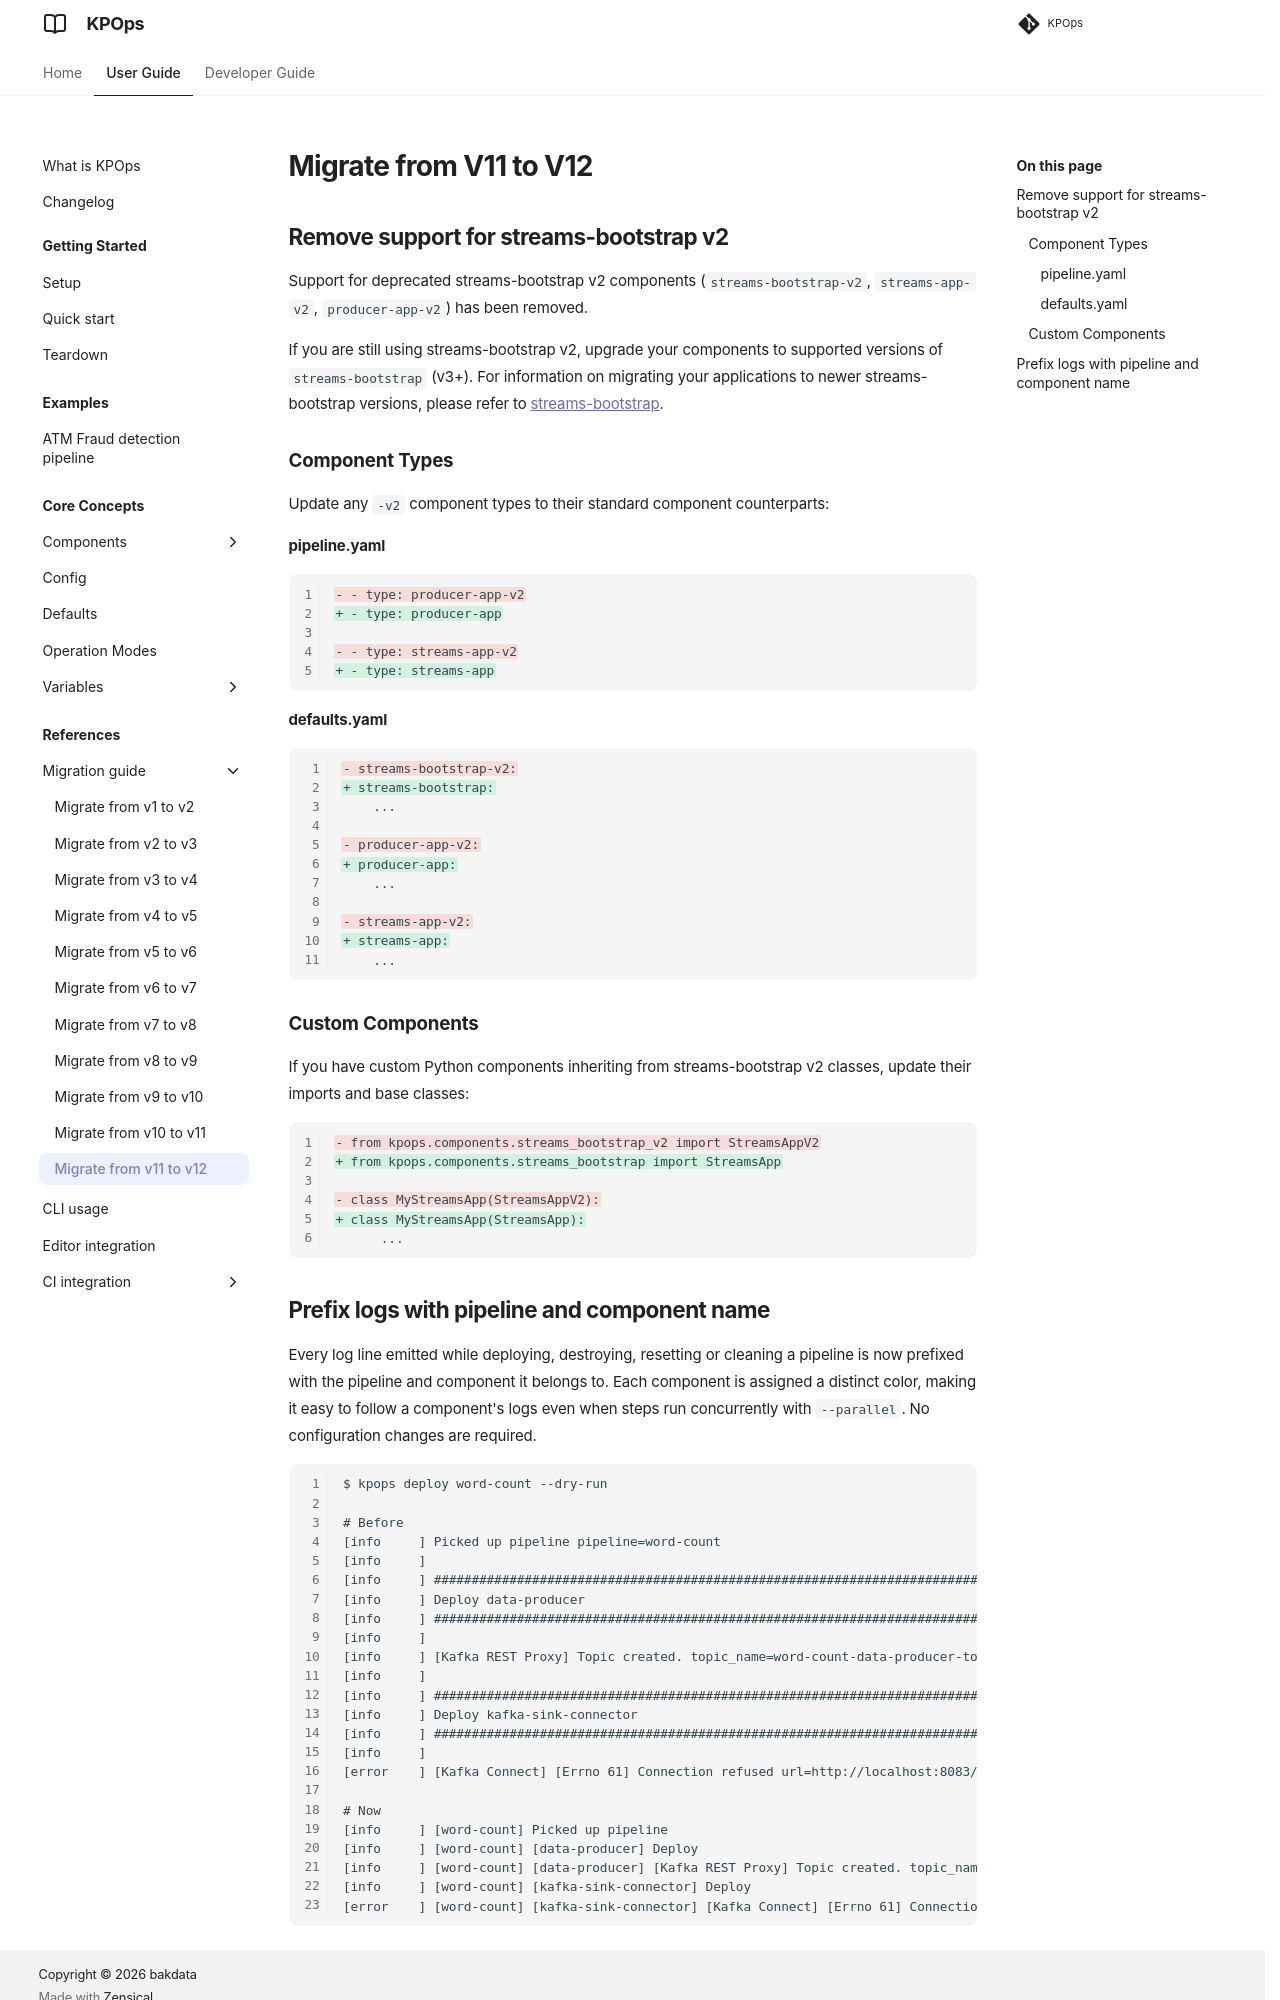

repository: bakdata/kpops · page: 12.0/user/migration-guide/v11-v12/index.html · generator: mkdocs

# Migrate from V11 to V12

## Remove support for streams-bootstrap v2

Support for deprecated streams-bootstrap v2 components (`streams-bootstrap-v2`, `streams-app-v2`, `producer-app-v2`) has been removed.

If you are still using streams-bootstrap v2, upgrade your components to supported versions of `streams-bootstrap` (v3+). For information on migrating your applications to newer streams-bootstrap versions, please refer to [streams-bootstrap](https://github.com/bakdata/streams-bootstrap).

### Component Types

Update any `-v2` component types to their standard component counterparts:

#### pipeline.yaml

```diff
- - type: producer-app-v2
+ - type: producer-app

- - type: streams-app-v2
+ - type: streams-app
```

#### defaults.yaml

```diff
- streams-bootstrap-v2:
+ streams-bootstrap:
    ...

- producer-app-v2:
+ producer-app:
    ...

- streams-app-v2:
+ streams-app:
    ...
```

### Custom Components

If you have custom Python components inheriting from streams-bootstrap v2 classes, update their imports and base classes:

```diff
- from kpops.components.streams_bootstrap_v2 import StreamsAppV2
+ from kpops.components.streams_bootstrap import StreamsApp

- class MyStreamsApp(StreamsAppV2):
+ class MyStreamsApp(StreamsApp):
      ...
```
